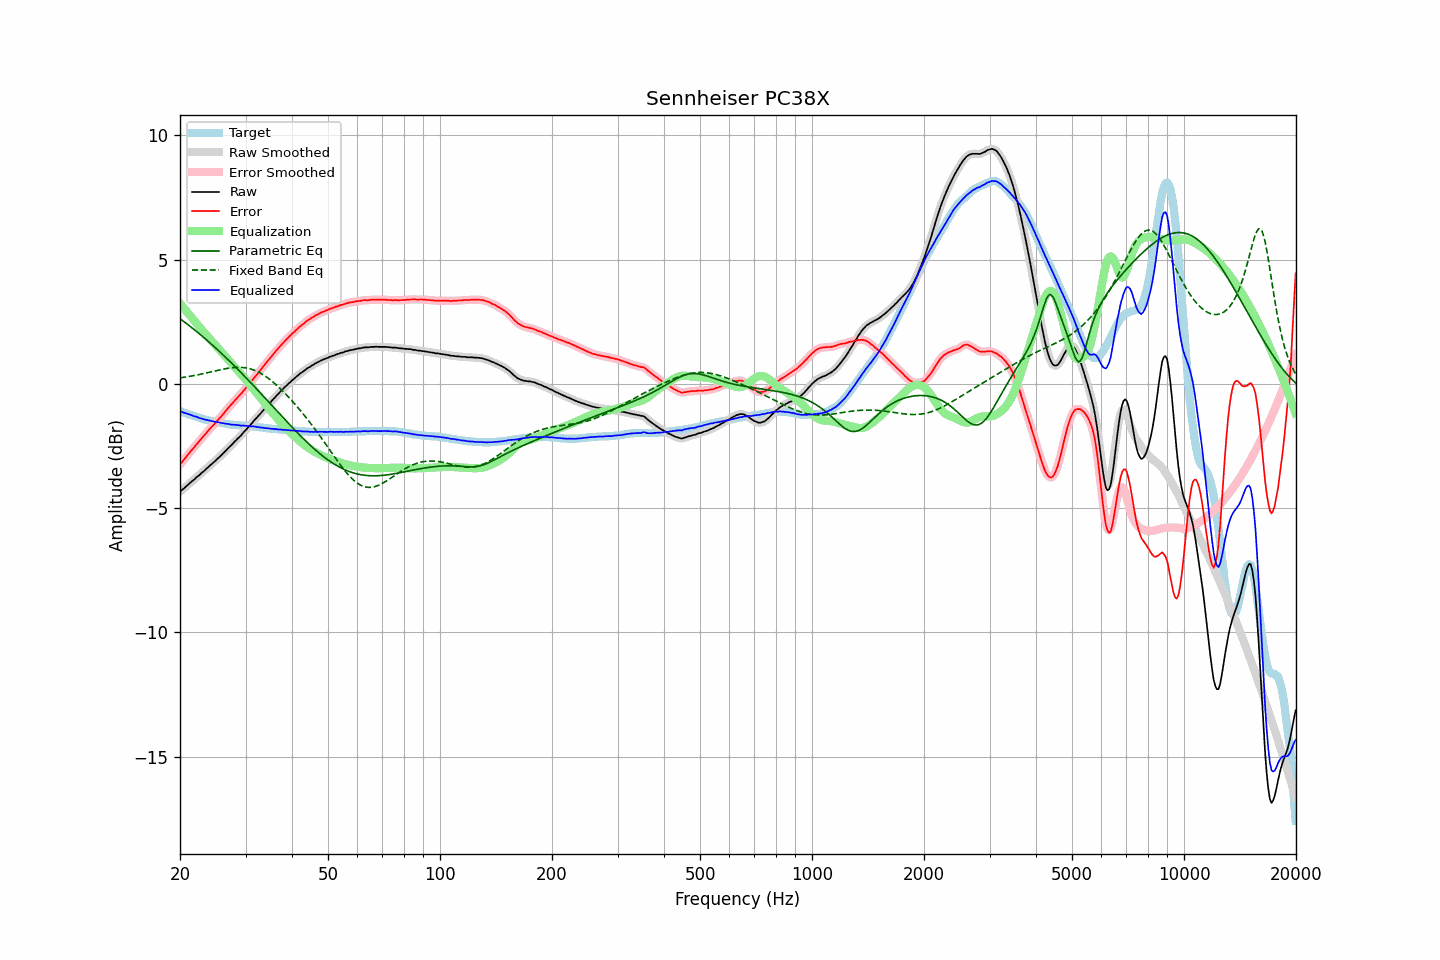

Values plotted in this chart, from the file beside it:
frequency, raw, error, smoothed, error_smoothed, equalization, parametric_eq, fixed_band_eq, equalized_raw, equalized_smoothed, target
20.00, -4.34, -3.24, -4.34, -3.24, 3.24, 2.63, 0.24, -1.10, -1.10, -1.10
20.20, -4.28, -3.16, -4.28, -3.16, 3.16, 2.58, 0.25, -1.12, -1.12, -1.12
20.40, -4.23, -3.08, -4.23, -3.08, 3.08, 2.53, 0.26, -1.15, -1.14, -1.15
20.61, -4.17, -3.00, -4.17, -3.00, 3.00, 2.48, 0.27, -1.17, -1.17, -1.17
20.81, -4.11, -2.92, -4.11, -2.92, 2.92, 2.43, 0.28, -1.19, -1.19, -1.19
21.02, -4.06, -2.84, -4.05, -2.84, 2.84, 2.38, 0.29, -1.21, -1.21, -1.22
21.23, -4.00, -2.76, -4.00, -2.76, 2.77, 2.33, 0.30, -1.23, -1.23, -1.24
21.44, -3.94, -2.68, -3.94, -2.69, 2.69, 2.28, 0.32, -1.25, -1.26, -1.26
21.66, -3.89, -2.61, -3.89, -2.61, 2.61, 2.23, 0.33, -1.28, -1.28, -1.28
21.87, -3.84, -2.54, -3.83, -2.53, 2.53, 2.18, 0.34, -1.31, -1.30, -1.30
22.09, -3.77, -2.45, -3.78, -2.46, 2.46, 2.13, 0.35, -1.31, -1.32, -1.32
22.31, -3.72, -2.38, -3.72, -2.38, 2.38, 2.07, 0.37, -1.34, -1.34, -1.34
22.54, -3.67, -2.30, -3.66, -2.30, 2.30, 2.02, 0.38, -1.37, -1.36, -1.37
22.76, -3.61, -2.22, -3.61, -2.22, 2.22, 1.97, 0.39, -1.38, -1.39, -1.39
22.99, -3.55, -2.14, -3.55, -2.15, 2.15, 1.91, 0.41, -1.40, -1.41, -1.41
23.22, -3.50, -2.07, -3.50, -2.07, 2.07, 1.86, 0.42, -1.43, -1.42, -1.43
23.45, -3.44, -2.00, -3.44, -2.00, 2.00, 1.80, 0.44, -1.44, -1.44, -1.44
23.69, -3.38, -1.92, -3.38, -1.92, 1.92, 1.74, 0.45, -1.46, -1.45, -1.46
23.92, -3.32, -1.85, -3.32, -1.85, 1.85, 1.69, 0.47, -1.47, -1.47, -1.47
24.16, -3.26, -1.77, -3.26, -1.78, 1.78, 1.63, 0.48, -1.48, -1.48, -1.49
24.40, -3.21, -1.71, -3.21, -1.71, 1.71, 1.57, 0.50, -1.50, -1.50, -1.50
24.65, -3.15, -1.64, -3.15, -1.64, 1.64, 1.52, 0.51, -1.51, -1.51, -1.51
24.89, -3.10, -1.57, -3.09, -1.57, 1.57, 1.46, 0.53, -1.53, -1.52, -1.53
25.14, -3.03, -1.49, -3.03, -1.49, 1.50, 1.40, 0.54, -1.53, -1.54, -1.54
25.39, -2.97, -1.42, -2.97, -1.42, 1.42, 1.34, 0.55, -1.54, -1.55, -1.55
25.65, -2.91, -1.35, -2.91, -1.35, 1.35, 1.28, 0.57, -1.56, -1.56, -1.56
25.91, -2.85, -1.28, -2.85, -1.28, 1.27, 1.22, 0.58, -1.58, -1.57, -1.57
26.16, -2.78, -1.20, -2.78, -1.20, 1.20, 1.16, 0.60, -1.58, -1.58, -1.58
26.43, -2.72, -1.12, -2.72, -1.12, 1.12, 1.09, 0.61, -1.60, -1.59, -1.60
26.69, -2.65, -1.04, -2.65, -1.04, 1.05, 1.03, 0.62, -1.60, -1.60, -1.61
26.96, -2.58, -0.96, -2.58, -0.97, 0.97, 0.97, 0.63, -1.61, -1.61, -1.62
27.23, -2.52, -0.89, -2.52, -0.89, 0.90, 0.91, 0.64, -1.62, -1.62, -1.63
27.50, -2.46, -0.82, -2.45, -0.82, 0.82, 0.84, 0.65, -1.64, -1.63, -1.64
27.77, -2.39, -0.75, -2.39, -0.75, 0.75, 0.78, 0.66, -1.64, -1.64, -1.64
28.05, -2.32, -0.67, -2.32, -0.68, 0.68, 0.72, 0.66, -1.64, -1.65, -1.65
28.33, -2.26, -0.60, -2.26, -0.60, 0.61, 0.65, 0.67, -1.65, -1.65, -1.66
28.62, -2.19, -0.53, -2.19, -0.53, 0.53, 0.59, 0.67, -1.66, -1.66, -1.66
28.90, -2.13, -0.46, -2.13, -0.46, 0.46, 0.52, 0.67, -1.67, -1.67, -1.67
29.19, -2.07, -0.40, -2.06, -0.39, 0.39, 0.45, 0.67, -1.68, -1.67, -1.67
29.48, -1.99, -0.31, -1.99, -0.32, 0.32, 0.39, 0.66, -1.67, -1.68, -1.68
29.78, -1.92, -0.24, -1.92, -0.24, 0.24, 0.32, 0.66, -1.68, -1.68, -1.68
30.08, -1.85, -0.16, -1.85, -0.17, 0.17, 0.25, 0.65, -1.68, -1.68, -1.69
30.38, -1.78, -0.09, -1.78, -0.09, 0.09, 0.19, 0.63, -1.69, -1.69, -1.69
30.68, -1.71, -0.01, -1.71, -0.01, 0.01, 0.12, 0.62, -1.70, -1.70, -1.70
30.99, -1.63, 0.08, -1.63, 0.07, -0.07, 0.05, 0.60, -1.70, -1.70, -1.71
31.30, -1.56, 0.15, -1.56, 0.15, -0.15, -0.02, 0.58, -1.71, -1.71, -1.71
31.61, -1.48, 0.24, -1.48, 0.23, -0.23, -0.09, 0.56, -1.71, -1.71, -1.72
31.93, -1.41, 0.32, -1.41, 0.31, -0.31, -0.16, 0.53, -1.72, -1.72, -1.73
32.24, -1.34, 0.39, -1.34, 0.39, -0.39, -0.22, 0.50, -1.73, -1.73, -1.73
32.57, -1.27, 0.47, -1.27, 0.47, -0.47, -0.29, 0.47, -1.74, -1.74, -1.74
32.89, -1.20, 0.55, -1.20, 0.55, -0.55, -0.36, 0.44, -1.75, -1.75, -1.75
33.22, -1.12, 0.64, -1.12, 0.63, -0.64, -0.43, 0.40, -1.75, -1.76, -1.76
33.55, -1.05, 0.72, -1.05, 0.72, -0.72, -0.50, 0.36, -1.77, -1.77, -1.77
33.89, -0.98, 0.80, -0.97, 0.80, -0.80, -0.57, 0.32, -1.78, -1.77, -1.78
34.23, -0.90, 0.89, -0.90, 0.88, -0.88, -0.64, 0.27, -1.78, -1.78, -1.79
34.57, -0.83, 0.96, -0.83, 0.96, -0.96, -0.71, 0.22, -1.79, -1.79, -1.79
34.92, -0.76, 1.04, -0.76, 1.04, -1.04, -0.78, 0.17, -1.80, -1.80, -1.80
35.27, -0.69, 1.12, -0.69, 1.12, -1.12, -0.85, 0.12, -1.81, -1.81, -1.81
35.62, -0.61, 1.20, -0.61, 1.20, -1.19, -0.92, 0.07, -1.80, -1.81, -1.81
35.97, -0.55, 1.27, -0.54, 1.27, -1.27, -1.00, 0.01, -1.82, -1.81, -1.82
... 635 more rows
